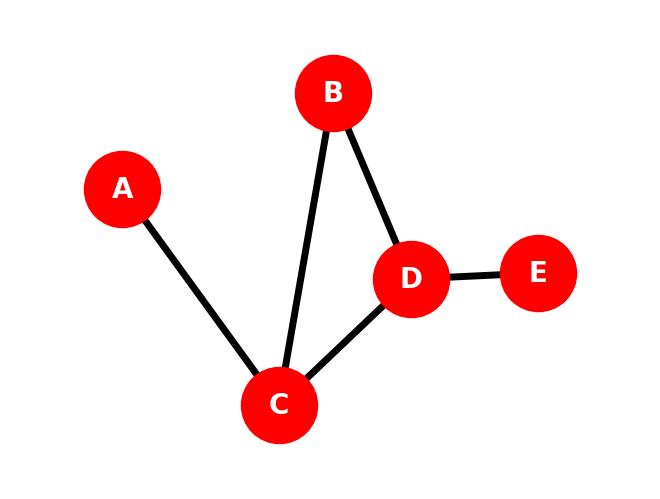

Write the Python code that produced this figure.
import matplotlib.pyplot as plt
import networkx as nx
import numpy as np
import random


G=nx.Graph()

G.add_nodes_from(["A","B","C","D","E"])
'''
G.add_node("A")
G.add_node("B")
G.add_node("C")
G.add_node("D")
G.add_node("E")
'''

G.add_edges_from([("A","C"),("B","C"),("B","D"),("C","D"),("D","E")])

'''
G.add_edge("A","C")
G.add_edge("B","C")
G.add_edge("B","D")
G.add_edge("C","D")
G.add_edge("D","E")
'''


pos={
    "A":(1,5),
    "B":(4.5,6.6),
    "C":(3.6,1.4),
    "D":(5.8,3.5),
    "E":(7.9,3.6)
}

nx.draw(G, pos=pos, with_labels=True,
        node_color="red", node_size=3000,
        font_color="white", font_family="Times New Roman",
        font_size=20, font_weight="bold", width=5)

plt.margins(0.2)
plt.show()
